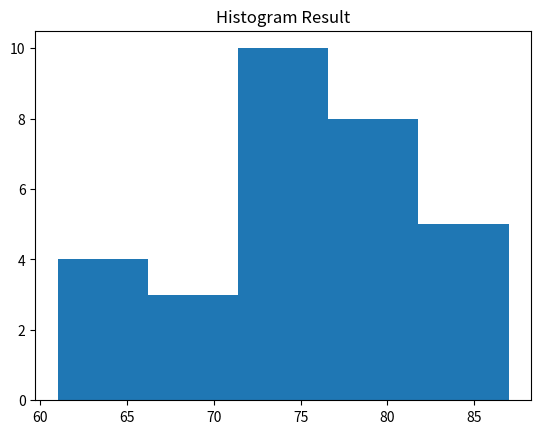

The matplotlib source for this figure:
print("Name :Teena Tom")
print("Reg No : SJC21MCA-2043")
import matplotlib.pyplot as plt
import numpy as np
fig,ax = plt.subplots(1,1)
a=np.array([61, 63, 64, 66, 68, 69, 71, 71.5, 72, 72.5, 73, 73.5, 74, 74.5, 76, 76.2,
76.5, 77, 77.5, 78, 78.5, 79, 79.2, 80, 81, 82, 83, 84, 85, 87.])
plt.hist(a, bins =5)
plt.title("Histogram Result")
plt.show()